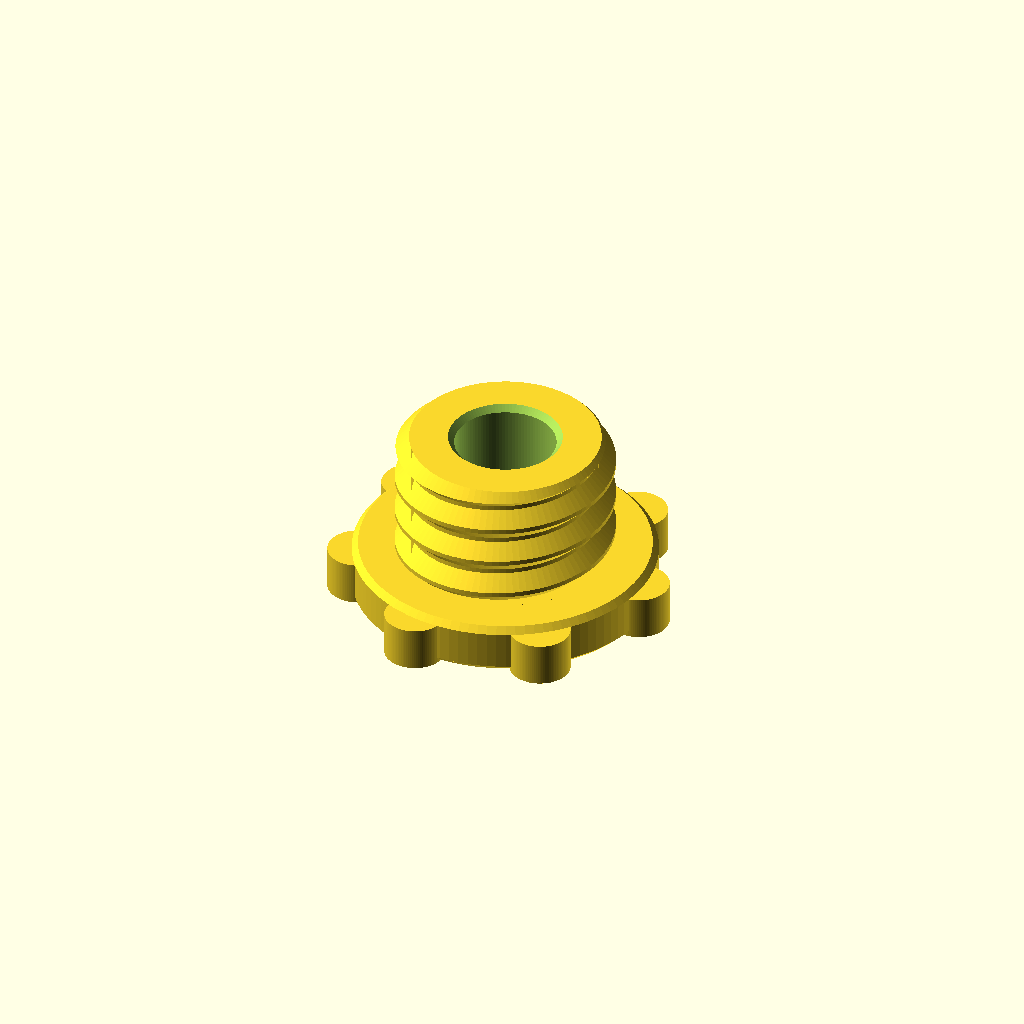
Cell 1 — every parameter at its default value.
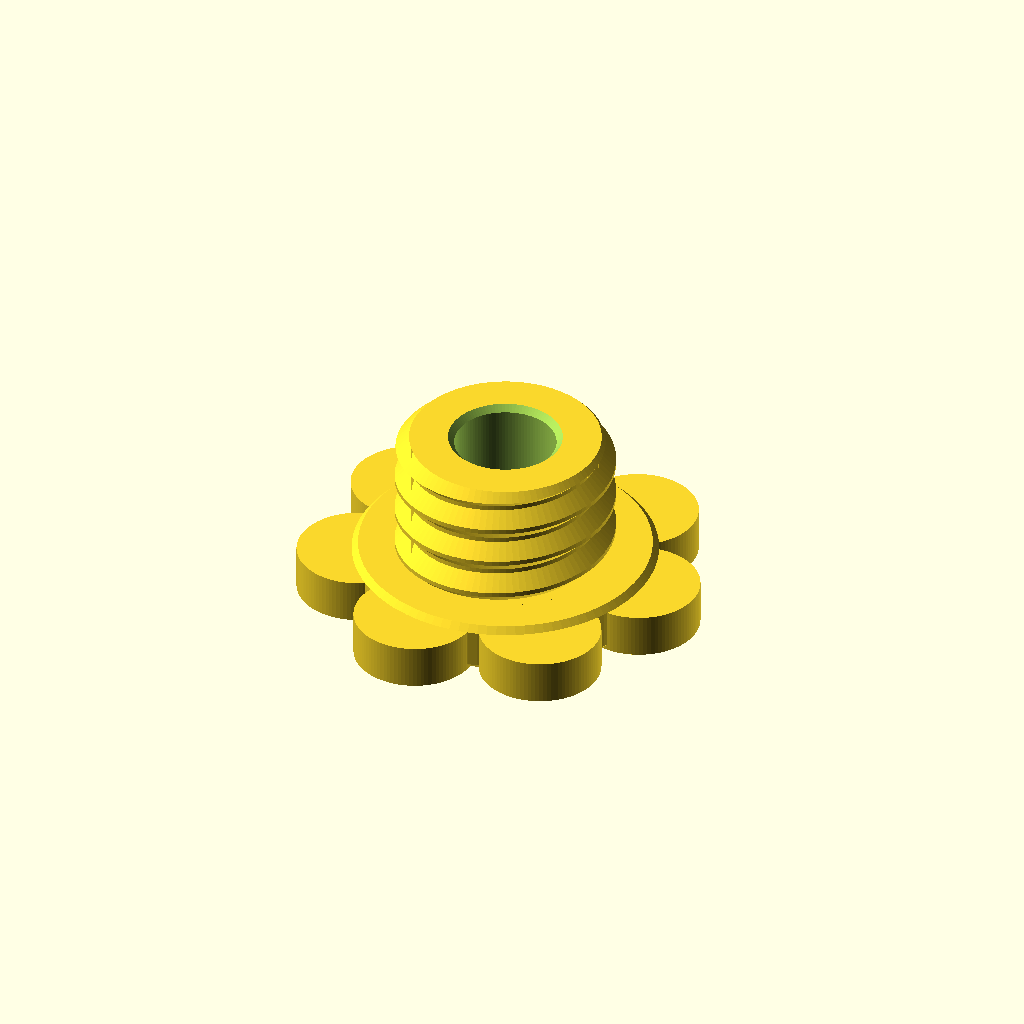
Cell 2 — NZ_D set to 0.8, the other parameters unchanged.
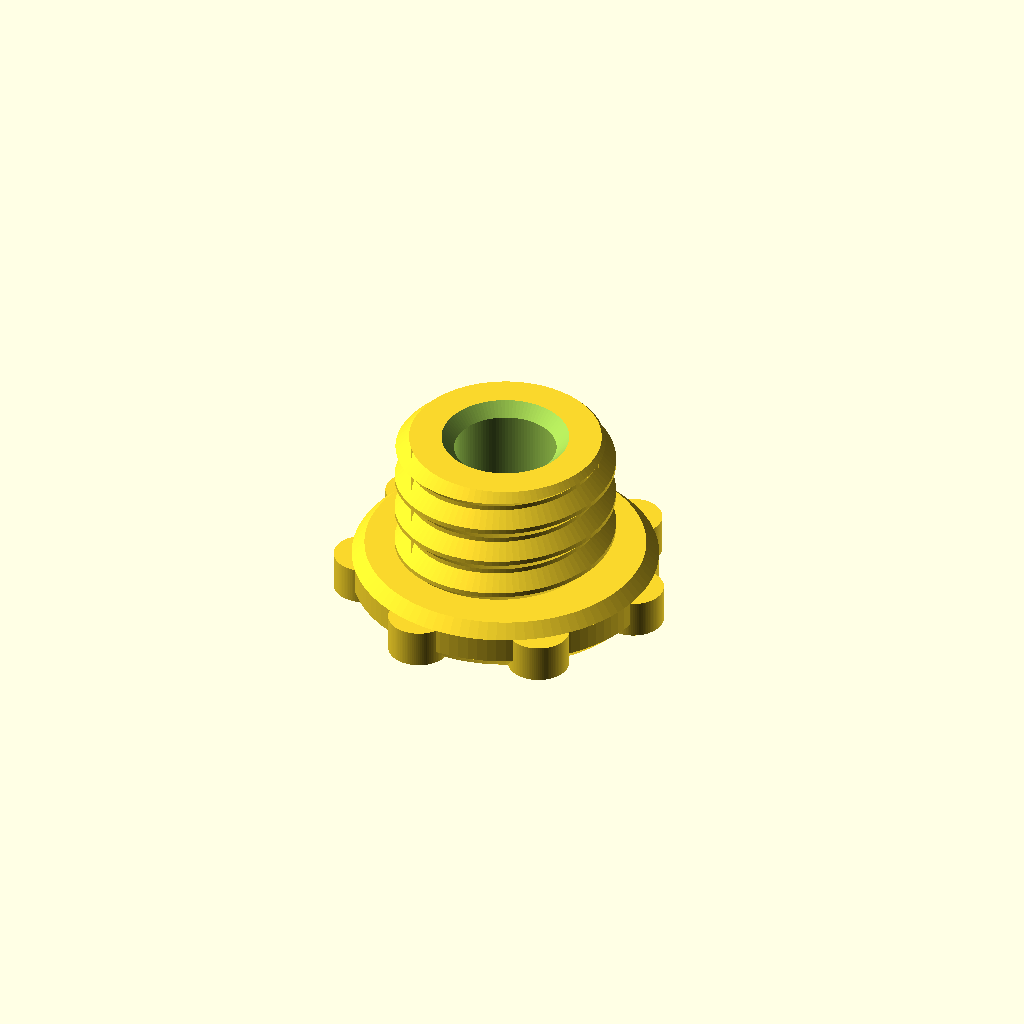
Cell 3: NZ_H = 0.5 (everything else at default).
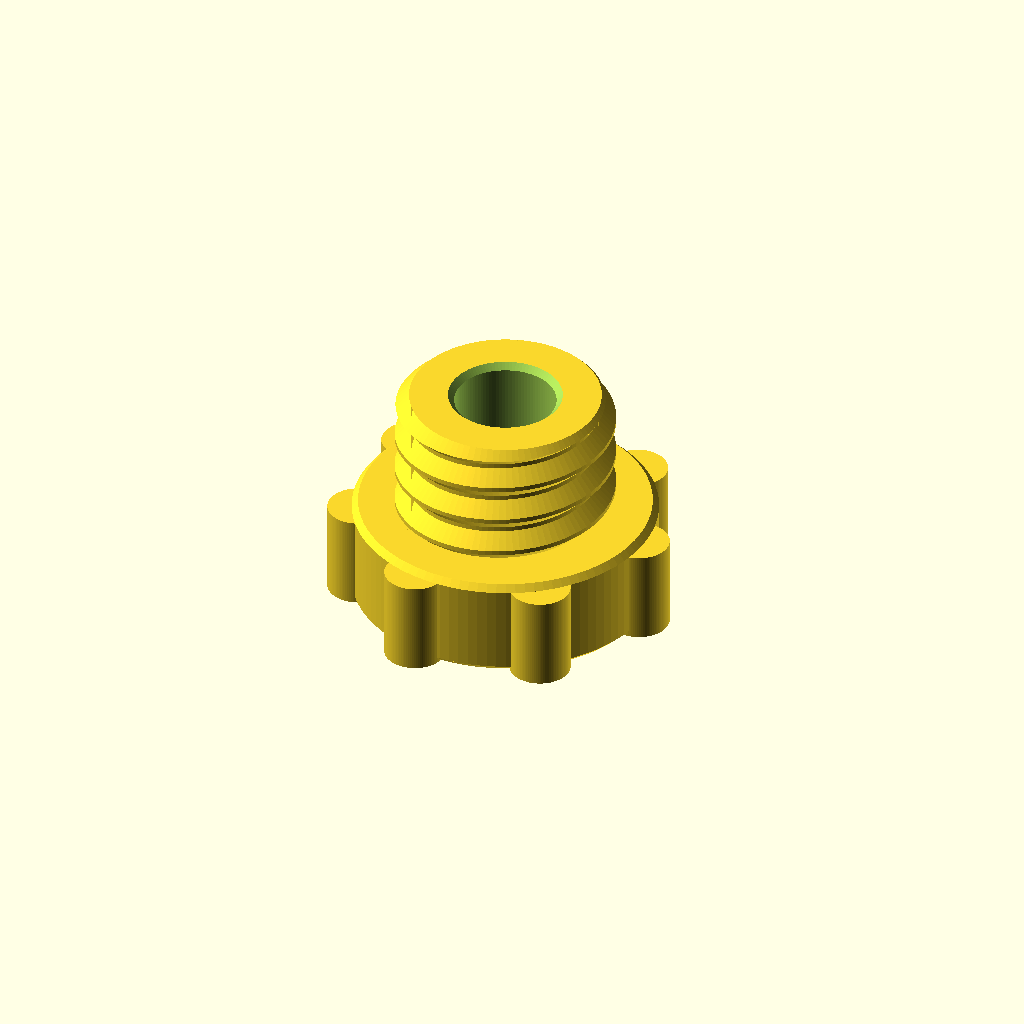
Cell 4: B_H = 4 (everything else at default).
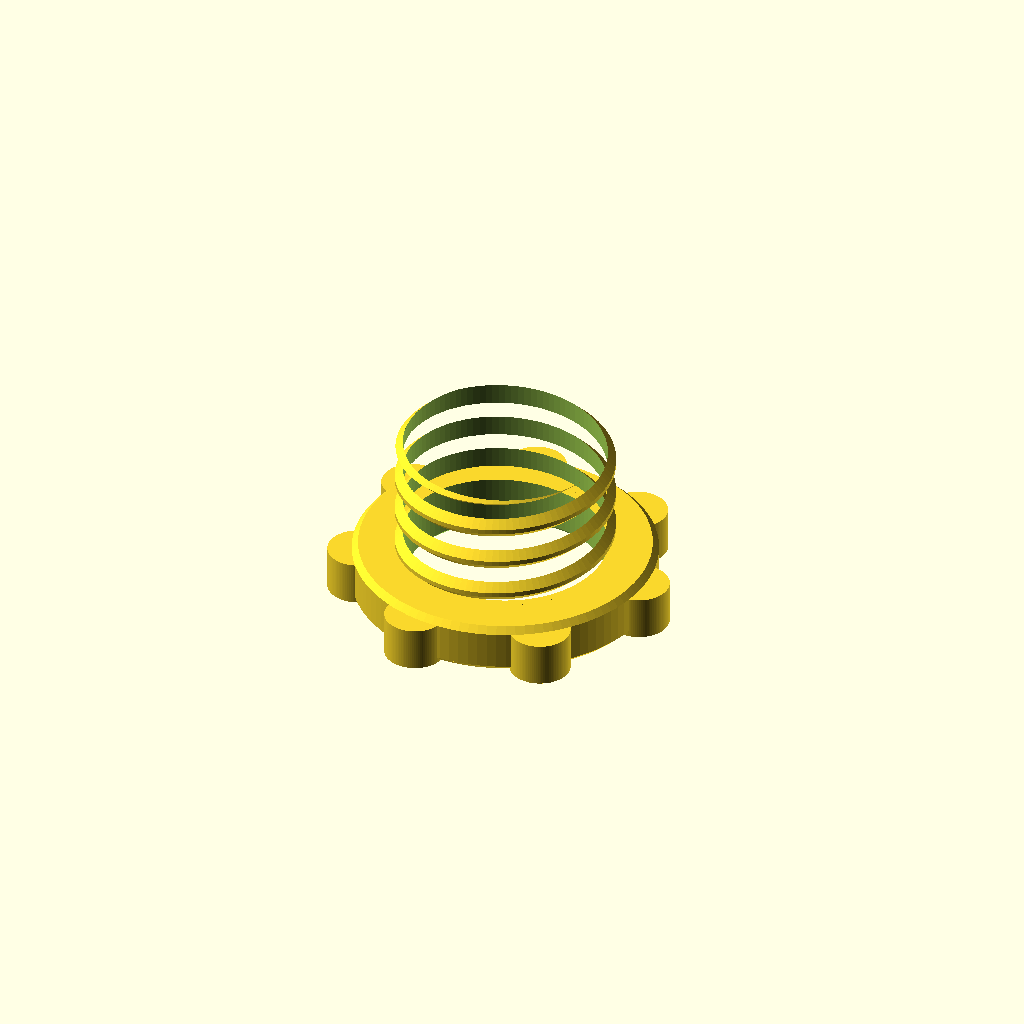
Cell 5: the same model with B_ID = 8.
All cells are drawn from one camera (rotation 55°, 0°, 25°, orthographic, colour scheme Cornfield), so only the parameter changes between them.
Source of the model, d-lev-design-files/d-lev_openscad_2023-07-26/led_bolt_2022-09-20.scad:
/* 
Plate antenna bolt & nut
*/

$fn=100;

// common features
include <threads.scad>

// config params:
NZ_D=0.4;					// nozzle dia
NZ_H=0.25;					// nozzle height
// build options:
CH=NZ_H;						// all chamfers
LED_5MM=1;					// 5MM LED option (else 8mm)
// bolt:
B_H=2;						// bolt head height
B_OD=LED_5MM?12:14;		// bolt OD
B_ID=4;						// bold ID (0 to disable)
// thread:
THD_D=LED_5MM?9:12;		// thread diameter
THD_P=LED_5MM?1.5:2;		// thread pitch
THD_A=45;					// thread angle
THD_H=5;						// thread height
THD_CL=0;					// thread clearance
// nubs:
NUBS=7;						// nubs
NUB_D=6*NZ_D;				// nub dia
//
DEBUG_EN=0;					// thread debug mode

module body(d, h) {
	cylinder(d1=d-2*CH, d2=d, h=CH);  // chamfer
	translate([0,0,CH]) cylinder(d=d, h=h-2*CH);
	translate([0,0,h-CH]) cylinder(d1=d, d2=d-2*CH, h=CH);  // chamfer
	nubs(d, h);
}

module nubs(d, h){
	for (i=[0:NUBS-1]){
		rotate([0,0,i*360/NUBS]){
			translate([d/2-CH,0,(h-CH)/2]) cylinder(d=NUB_D, h=h-CH, center=true);
		}
	}
}

module bolt_hole() {
	translate([0,0,-0.01]) cylinder(d1=B_ID+2*CH, d2=B_ID, h=CH);  // chamfer
	cylinder(d=B_ID, h=B_H+THD_H);
	translate([0,0,B_H+THD_H-CH+0.01]) cylinder(d1=B_ID, d2=B_ID+2*CH, h=CH);  // chamfer
}

module bolt_thread(){
	translate([0,0,B_H]) threads(a=THD_A, d=THD_D, p=THD_P, h=THD_H, cl=THD_CL, int=false, b=0, t=1, debug=DEBUG_EN);
}

module bolt(){
	difference(){
		union(){
			body(d=B_OD, h=B_H);
			bolt_thread();
		}
		if(B_ID) bolt_hole();
	}
}

bolt();
Customizer parameters (derived from the source; name, type, default, range or options):
NZ_D: number, default 0.4
NZ_H: number, default 0.25
LED_5MM: number, default 1
B_H: number, default 2
B_ID: number, default 4
THD_A: number, default 45
THD_H: number, default 5
THD_CL: number, default 0
NUBS: number, default 7
DEBUG_EN: number, default 0
